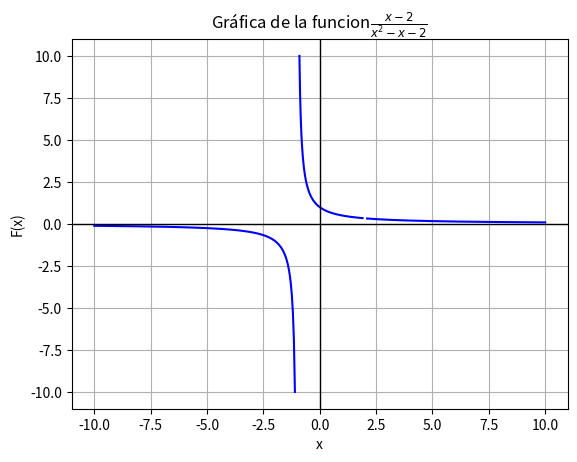

Here is the Python script that generated this plot:
import numpy as np
import matplotlib.pyplot as plt

# Definir la función
def f(x):
    return (x - 2) / (x**2 - x - 2)

# Rango de valores para evitar cruce
x1 = np.linspace(-10, -1.1, 200) 
x2 = np.linspace(-0.9, 1.9, 200)  
x3 = np.linspace(2.1, 10, 200)    

y1 = f(x1)
y2 = f(x2)
y3 = f(x3)

# Redondear los valores de x y f(x) a 4 decimales
x1_rounded = np.round(x1, 4)
y1_rounded = np.round(y1, 4)

x2_rounded = np.round(x2, 4)
y2_rounded = np.round(y2, 4)

x3_rounded = np.round(x3, 4)
y3_rounded = np.round(y3, 4)

# Graficar la función
plt.plot(x1, y1, color='b')
plt.plot(x2, y2, color='b')
plt.plot(x3, y3, color='b')

# Título y etiquetas
plt.title(r'Gráfica de la funcion$\frac{x-2}{x^2-x-2}$')
plt.xlabel('x')
plt.ylabel('F(x)')
plt.axhline(0, color='black', linewidth=1)
plt.axvline(0, color='black', linewidth=1)
plt.grid(True)
plt.show()

# Crear una figura separada para la tabla de valores
plt.figure(figsize=(6, 4))

# Crear la tabla con los valores de x y f(x) redondeados
table_data = [
    ['x', 'f(x)'],
    [x1_rounded[0], y1_rounded[0]],
    [x1_rounded[int(len(x1)/2)], y1_rounded[int(len(y1)/2)]],
    [x1_rounded[-1], y1_rounded[-1]],
    [x2_rounded[0], y2_rounded[0]],
    [x2_rounded[int(len(x2)/2)], y2_rounded[int(len(y2)/2)]],
    [x2_rounded[-1], y2_rounded[-1]],
    [x3_rounded[0], y3_rounded[0]],
    [x3_rounded[int(len(x3)/2)], y3_rounded[int(len(y3)/2)]],
    [x3_rounded[-1], y3_rounded[-1]]
]

# Crear la tabla en la nueva figura
table = plt.table(cellText=table_data, loc='center', cellLoc='center', colWidths=[0.2, 0.2])

# Aumentar el tamaño de la fuente
table.auto_set_font_size(False)
table.set_fontsize(14)

# Escalar la tabla
table.scale(1.5, 1.5)

# Desactivar los ejes
plt.axis('off')

# Mostrar la tabla fuera de la gráfica
plt.show()
